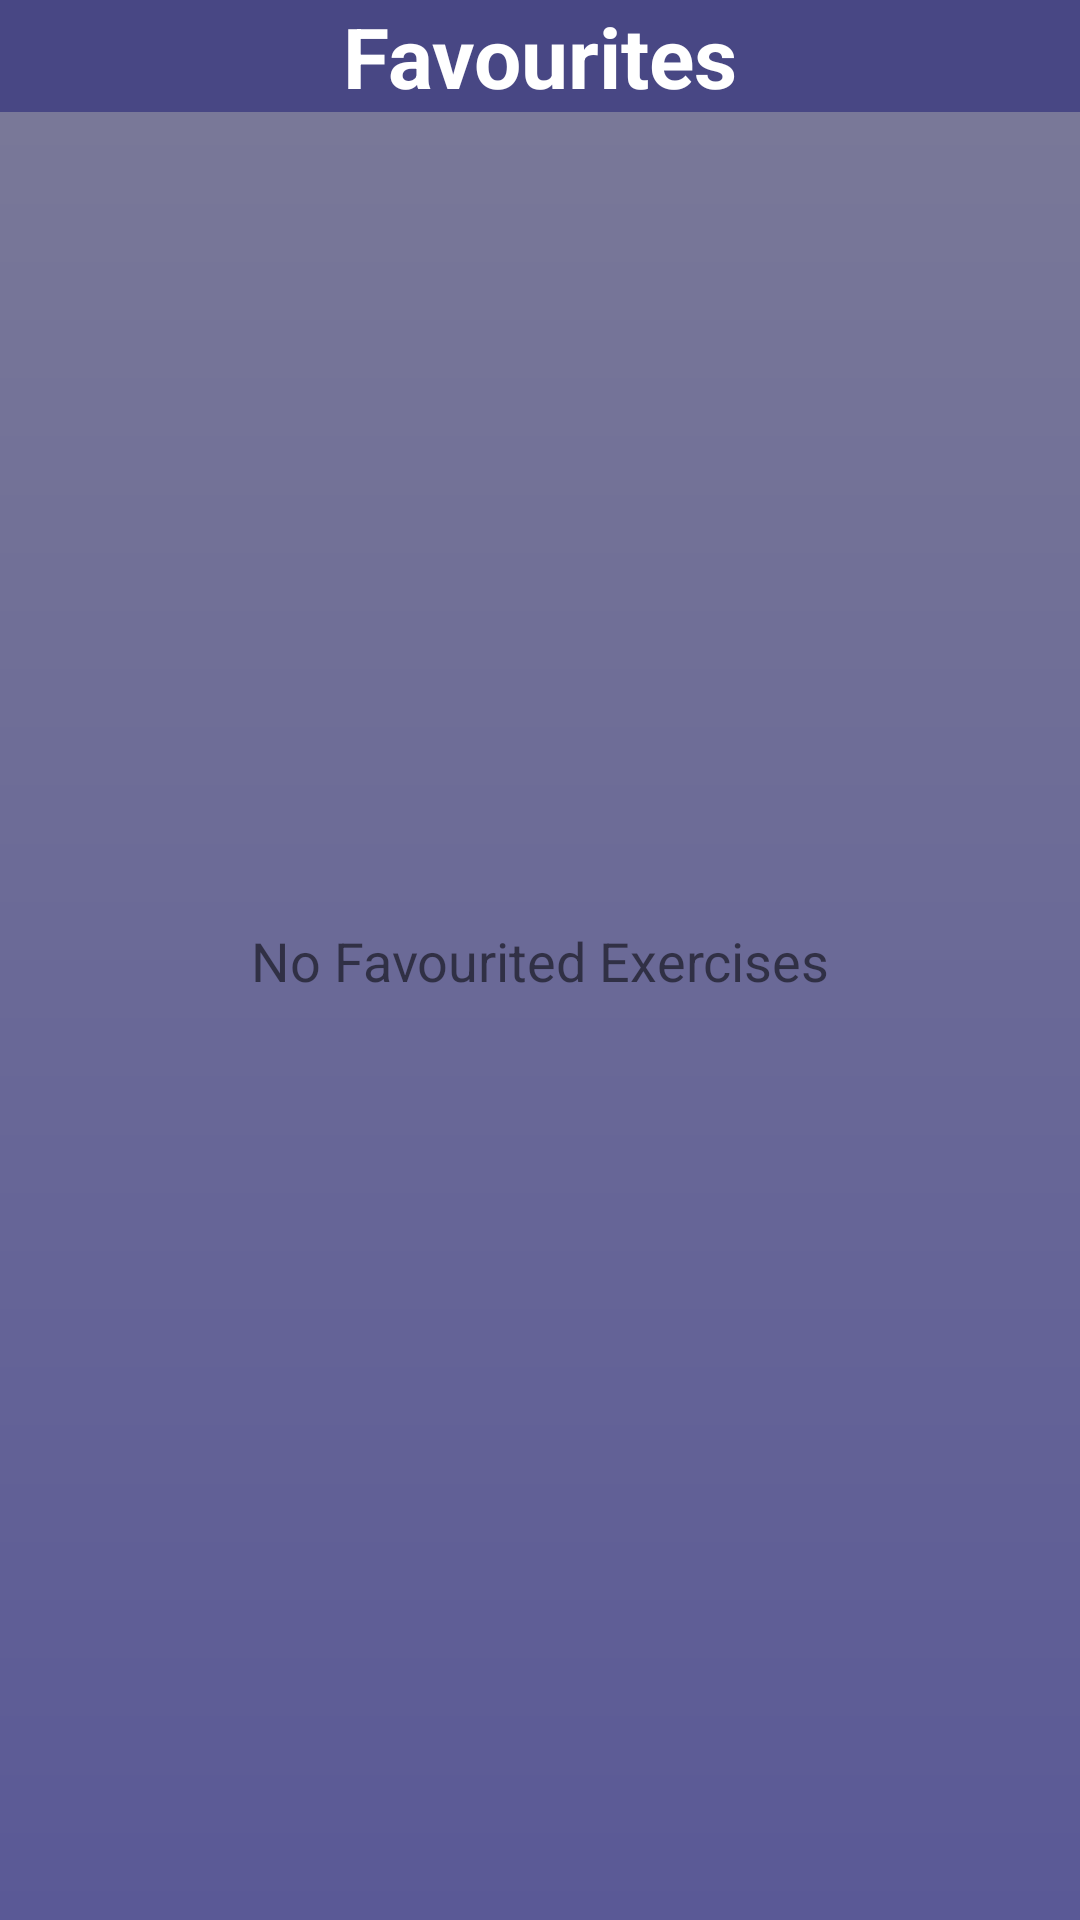

Reconstruct the res/layout file that produces this screen, plus the resources it refers to.
<!-- AndroidManifest.xml: application theme AppTheme -->
<!-- res/layout/favourites.xml -->
<?xml version="1.0" encoding="utf-8"?>
<androidx.constraintlayout.widget.ConstraintLayout xmlns:android="http://schemas.android.com/apk/res/android"
    xmlns:app="http://schemas.android.com/apk/res-auto"
    xmlns:tools="http://schemas.android.com/tools"
    android:layout_width="match_parent"
    android:layout_height="match_parent"
    tools:context=".MainActivity">

    <TextView
        android:id="@+id/tvTitle"
        android:layout_width="match_parent"
        android:layout_height="wrap_content"
        android:textColor="@android:color/white"
        android:background="@color/colorPrimary"
        android:textSize="28sp"
        android:text="Favourites"
        android:textStyle="bold"
        android:textAlignment="center"
        app:layout_constraintTop_toTopOf="parent"
        app:layout_constraintEnd_toEndOf="parent"
        app:layout_constraintStart_toStartOf="parent" />

    <androidx.recyclerview.widget.RecyclerView
        android:id="@+id/rvFavourites"
        android:layout_width="match_parent"
        android:layout_height="0dp"
        app:layout_constraintBottom_toBottomOf="parent"
        app:layout_constraintEnd_toEndOf="parent"
        app:layout_constraintHorizontal_bias="0.0"
        app:layout_constraintStart_toStartOf="parent"
        app:layout_constraintTop_toBottomOf="@id/tvTitle"
        app:layout_constraintVertical_bias="1.0" />

    <TextView
        android:id="@+id/tvEmptyFav"
        android:layout_width="wrap_content"
        android:layout_height="wrap_content"
        android:text="No Favourited Exercises"
        android:textSize="18sp"
        app:layout_constraintBottom_toBottomOf="parent"
        app:layout_constraintEnd_toEndOf="parent"
        app:layout_constraintHorizontal_bias="0.5"
        app:layout_constraintStart_toStartOf="parent"
        app:layout_constraintTop_toTopOf="parent" />


</androidx.constraintlayout.widget.ConstraintLayout>
<!-- resources referenced by this layout -->
<resources>
  <color name="colorPrimary">#484784</color>
  <style name="AppTheme" parent="Theme.MaterialComponents.Light.NoActionBar">
          <item name="colorPrimary">@color/colorPrimary</item>
          <item name="colorPrimaryDark">@color/colorPrimaryDark</item>
          <item name="colorAccent">@color/colorAccent</item>
          <item name="android:textColorPrimary"> @color/colorPrimaryText</item>
          <item name="android:windowBackground"> @drawable/background</item>
          <item name="bottomNavigationStyle">@style/Widget.App.BottomNavigationView</item>
      </style>
  <color name="colorPrimaryDark">#403E88</color>
  <color name="colorAccent">#CD19DCFC</color>
  <color name="colorPrimaryText">#FFFFFF</color>
  <!-- drawable background (drawable-v24) -->
  <?xml version="1.0" encoding="utf-8"?>
  <shape xmlns:android="http://schemas.android.com/apk/res/android">
      <gradient
          android:type="linear"
          android:angle="90"
          android:startColor="@color/colorWindowBegin"
          android:endColor="@color/colorWindowEnd" />
  </shape>
  <style name="Widget.App.BottomNavigationView" parent="Widget.MaterialComponents.BottomNavigationView.Colored">
          <item name="materialThemeOverlay">@style/ThemeOverlay.App.BottomNavigationView</item>
      </style>
  <color name="colorWindowBegin">#5A5996</color>
  <color name="colorWindowEnd">#7B7A98</color>
  <style name="ThemeOverlay.App.BottomNavigationView" parent="">
          <item name="colorPrimary">@color/colorNavBar</item>
      </style>
  <color name="colorNavBar">#CD19DCFC</color>
</resources>
